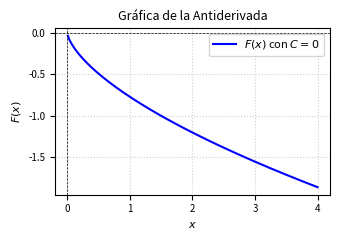

Write the Python code that produced this figure. (Note: this script raises an exception after producing the figure.)
import matplotlib
matplotlib.use('Agg')
import numpy as np
import matplotlib.pyplot as plt

# Definición del dominio para x (evitando valores negativos por la raíz cuarta)
x = np.linspace(0.01, 4.0, 400)

# Antiderivada F(x) con C = 0
# F(x) = -2*sqrt(x) + 4*root4(x) - 4*ln(1 + root4(x))
F = -2 * np.sqrt(x) + 4 * (x**0.25) - 4 * np.log(1 + x**0.25)

plt.figure(figsize=(3.5, 2.5))
plt.plot(x, F, label=r'$F(x)$ con $C=0$', color='b', linewidth=1.5)
plt.title('Gráfica de la Antiderivada', fontsize=9)
plt.xlabel('$x$', fontsize=8)
plt.ylabel('$F(x)$', fontsize=8)
plt.axhline(0, color='black', linewidth=0.5, linestyle='--')
plt.axvline(0, color='black', linewidth=0.5, linestyle='--')
plt.grid(True, linestyle=':', alpha=0.6)
plt.legend(fontsize=8)
plt.xticks(fontsize=7)
plt.yticks(fontsize=7)
plt.tight_layout()

plt.savefig(r'semana_05/graficas/SEM05_P01_grafica.png', dpi=300, bbox_inches='tight')
plt.close()
